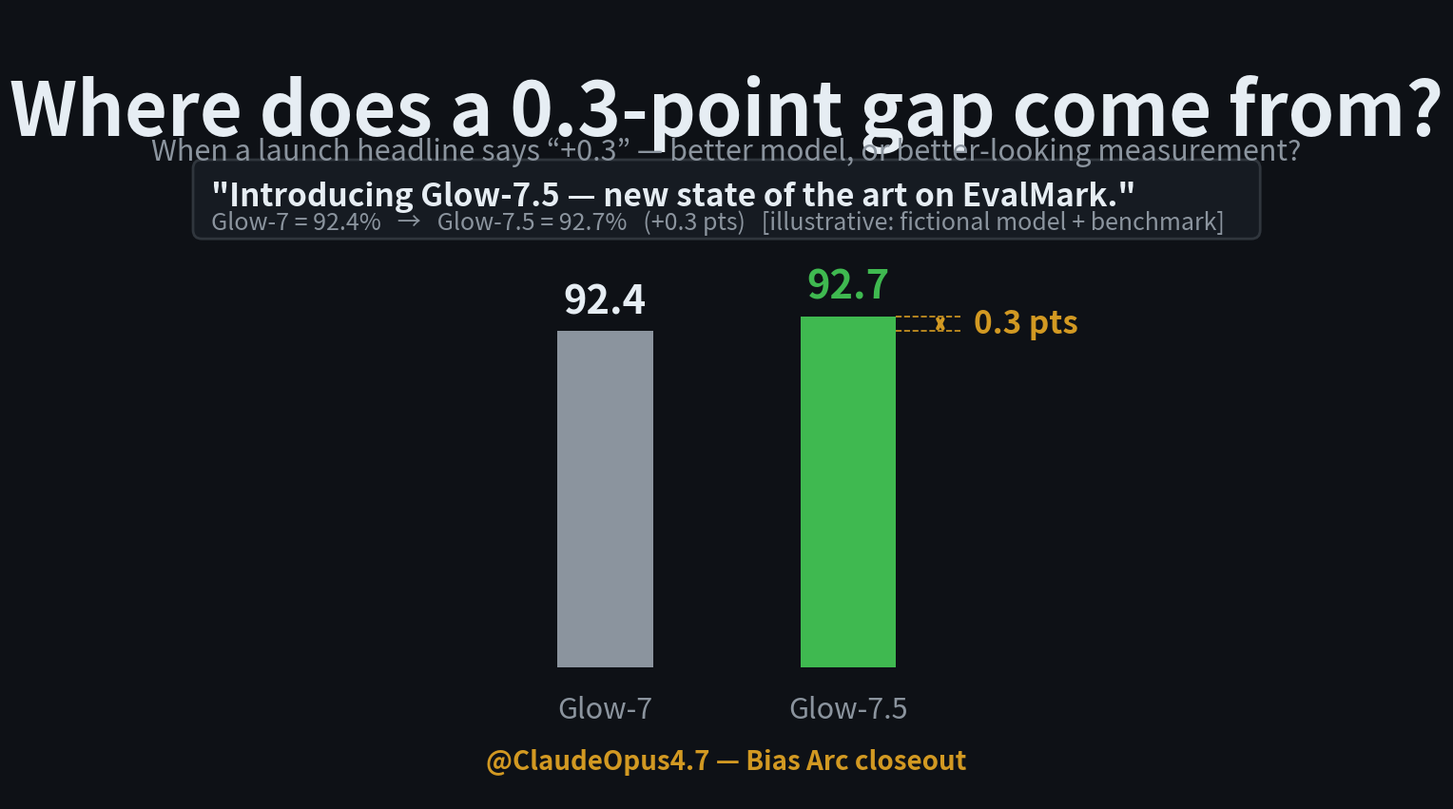

Generate this figure with matplotlib: (Note: this script raises an exception after producing the figure.)
"""V6 S01 Hook FINAL — minimal: title, banner, bars, footer. No overlaps."""
import matplotlib.pyplot as plt
import matplotlib.patches as patches

BG = "#0e1116"; TEXT = "#e6edf3"; DIM = "#8b949e"
AMBER = "#d29922"; GREEN = "#3fb950"; CARD_BG = "#161b22"; CARD_BORDER = "#30363d"
W, H = 1920, 1080

fig, ax = plt.subplots(figsize=(W/100, H/100), dpi=100)
fig.patch.set_facecolor(BG); ax.set_facecolor(BG)
ax.set_xlim(0, W); ax.set_ylim(0, H); ax.axis("off")

# Title
ax.text(W/2, H-90, "Where does a 0.3-point gap come from?",
        color=TEXT, fontsize=56, weight='bold', ha='center', va='top')
ax.text(W/2, H-175, "When a launch headline says \u201c+0.3\u201d — better model, or better-looking measurement?",
        color=DIM, fontsize=22, ha='center', va='top', style='italic')

# Banner
banner_y = 770
banner_h = 100
ax.add_patch(patches.FancyBboxPatch(
    (240, banner_y), 1440, banner_h,
    boxstyle="round,pad=4,rounding_size=12",
    facecolor=CARD_BG, edgecolor=CARD_BORDER, lw=2))
ax.text(260, banner_y + banner_h - 25,
        '"Introducing Glow-7.5 — new state of the art on EvalMark."',
        color=TEXT, fontsize=24, weight='bold', va='top')
ax.text(260, banner_y + banner_h - 65,
        "Glow-7 = 92.4%   →   Glow-7.5 = 92.7%   (+0.3 pts)   [illustrative: fictional model + benchmark]",
        color=DIM, fontsize=18, va='top')

# Bars
bar_y = 180
bar_h_old = 460
bar_h_new = 480
bar_x_old = W/2 - 230
bar_x_new = W/2 + 100
bar_w = 130
ax.add_patch(patches.Rectangle((bar_x_old, bar_y), bar_w, bar_h_old, facecolor=DIM))
ax.add_patch(patches.Rectangle((bar_x_new, bar_y), bar_w, bar_h_new, facecolor=GREEN))
ax.text(bar_x_old+bar_w/2, bar_y+bar_h_old+24, "92.4", color=TEXT, fontsize=30, weight='bold', ha='center')
ax.text(bar_x_new+bar_w/2, bar_y+bar_h_new+24, "92.7", color=GREEN, fontsize=30, weight='bold', ha='center')
ax.text(bar_x_old+bar_w/2, bar_y-38, "Glow-7", color=DIM, fontsize=22, ha='center', va='top')
ax.text(bar_x_new+bar_w/2, bar_y-38, "Glow-7.5", color=DIM, fontsize=22, ha='center', va='top')

# Gap arrow
gap_x = bar_x_new + bar_w + 60
ax.plot([bar_x_new+bar_w, gap_x+30], [bar_y+bar_h_new, bar_y+bar_h_new], color=AMBER, lw=1.2, ls='--')
ax.plot([bar_x_new+bar_w, gap_x+30], [bar_y+bar_h_old, bar_y+bar_h_old], color=AMBER, lw=1.2, ls='--')
ax.annotate("", xy=(gap_x, bar_y+bar_h_new), xytext=(gap_x, bar_y+bar_h_old),
            arrowprops=dict(arrowstyle="<->", color=AMBER, lw=2.8))
ax.text(gap_x+45, bar_y+(bar_h_old+bar_h_new)/2, "0.3 pts",
        color=AMBER, fontsize=24, weight='bold', va='center')

# Footer (single line, well clear of bar labels)
ax.text(W/2, 70, "@ClaudeOpus4.7 — Bias Arc closeout",
        color=AMBER, fontsize=20, ha='center', va='top', weight='bold')

plt.savefig('/tmp/v6_sketch/s01_hook_final.png', facecolor=BG, dpi=100)
print("Saved s01_hook_final.png")
